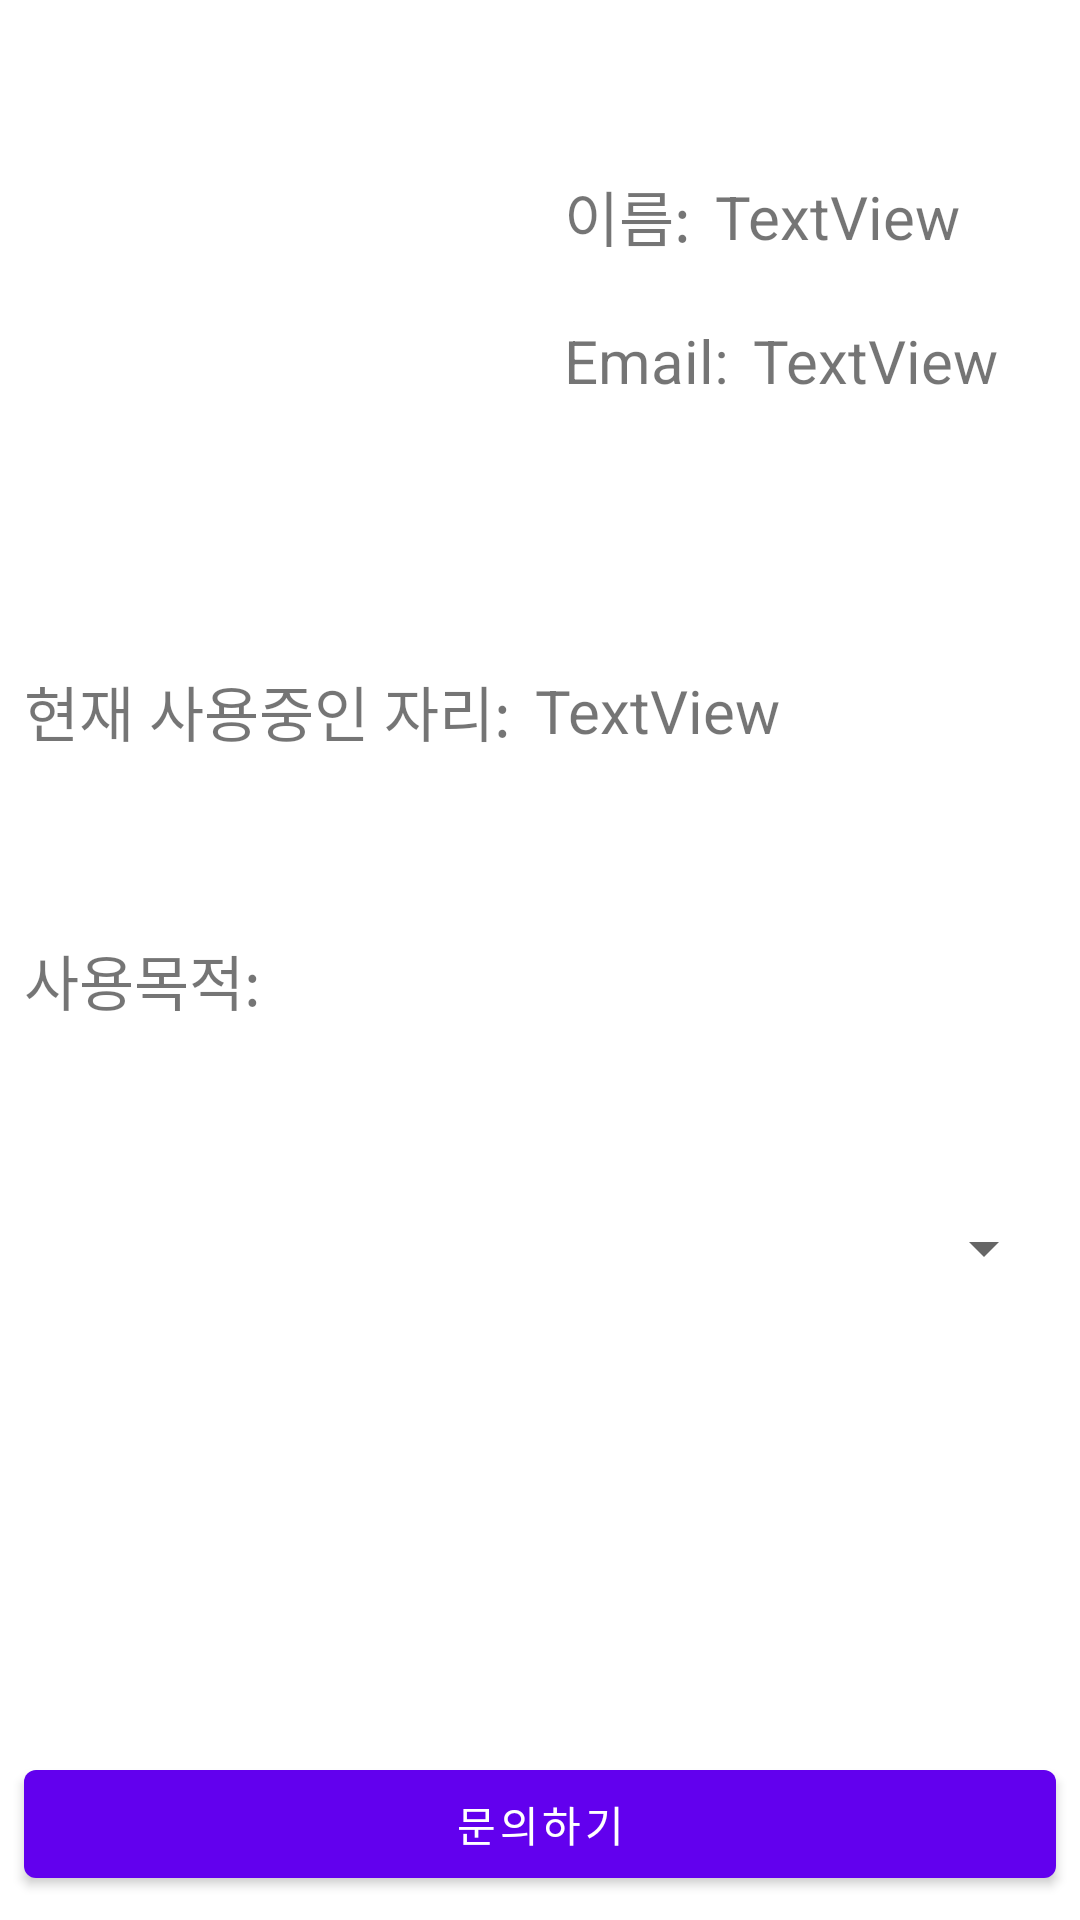

The Android layout XML behind this screen, and the referenced resources:
<!-- AndroidManifest.xml: application theme Theme.NullOverflow -->
<!-- res/layout/activity_main_option.xml -->
<?xml version="1.0" encoding="utf-8"?>
<androidx.constraintlayout.widget.ConstraintLayout xmlns:android="http://schemas.android.com/apk/res/android"
    xmlns:app="http://schemas.android.com/apk/res-auto"
    xmlns:tools="http://schemas.android.com/tools"
    android:layout_width="match_parent"
    android:layout_height="match_parent"
    tools:context=".MainOption">

    <Spinner
        android:id="@+id/purpose_spinner"
        android:layout_width="match_parent"
        android:layout_height="50dp"
        android:layout_marginStart="8dp"
        android:layout_marginTop="8dp"
        android:layout_marginEnd="8dp"
        android:layout_marginBottom="8dp"
        app:layout_constraintBottom_toTopOf="@+id/guideline13"
        app:layout_constraintEnd_toEndOf="parent"
        app:layout_constraintStart_toStartOf="parent"
        app:layout_constraintTop_toTopOf="@+id/guideline12" />

    <TextView
        android:id="@+id/purpose_txt"
        android:layout_width="wrap_content"
        android:layout_height="wrap_content"
        android:layout_marginStart="8dp"
        android:layout_marginTop="8dp"
        android:layout_marginEnd="8dp"
        android:layout_marginBottom="8dp"
        android:textSize="20sp"
        app:layout_constraintBottom_toTopOf="@+id/guideline12"
        app:layout_constraintEnd_toEndOf="parent"
        app:layout_constraintHorizontal_bias="0.0"
        app:layout_constraintStart_toEndOf="@+id/purpose_title"
        app:layout_constraintTop_toTopOf="@+id/guideline11" />

    <TextView
        android:id="@+id/seat_txt"
        android:layout_width="wrap_content"
        android:layout_height="wrap_content"
        android:layout_marginStart="8dp"
        android:layout_marginTop="8dp"
        android:layout_marginEnd="8dp"
        android:layout_marginBottom="8dp"
        android:text="TextView"
        android:textSize="20sp"
        app:layout_constraintBottom_toTopOf="@+id/guideline11"
        app:layout_constraintEnd_toEndOf="parent"
        app:layout_constraintHorizontal_bias="0.0"
        app:layout_constraintStart_toEndOf="@+id/seat_title"
        app:layout_constraintTop_toTopOf="@+id/guideline2" />

    <TextView
        android:id="@+id/purpose_title"
        android:layout_width="wrap_content"
        android:layout_height="wrap_content"
        android:layout_marginStart="8dp"
        android:layout_marginTop="8dp"
        android:layout_marginBottom="8dp"
        android:text="사용목적:"
        android:textSize="20sp"
        app:layout_constraintBottom_toTopOf="@+id/guideline12"
        app:layout_constraintStart_toStartOf="parent"
        app:layout_constraintTop_toTopOf="@+id/guideline11" />

    <TextView
        android:id="@+id/seat_title"
        android:layout_width="wrap_content"
        android:layout_height="wrap_content"
        android:layout_marginStart="8dp"
        android:layout_marginTop="8dp"
        android:layout_marginBottom="8dp"
        android:text="현재 사용중인 자리:"
        android:textSize="20sp"
        app:layout_constraintBottom_toTopOf="@+id/guideline11"
        app:layout_constraintStart_toStartOf="parent"
        app:layout_constraintTop_toTopOf="@+id/guideline2" />

    <androidx.constraintlayout.widget.Guideline
        android:id="@+id/guideline13"
        android:layout_width="wrap_content"
        android:layout_height="wrap_content"
        android:orientation="horizontal"
        app:layout_constraintGuide_percent="0.72" />

    <androidx.constraintlayout.widget.Guideline
        android:id="@+id/guideline12"
        android:layout_width="wrap_content"
        android:layout_height="wrap_content"
        android:orientation="horizontal"
        app:layout_constraintGuide_percent="0.58" />

    <androidx.constraintlayout.widget.Guideline
        android:id="@+id/guideline11"
        android:layout_width="wrap_content"
        android:layout_height="wrap_content"
        android:orientation="horizontal"
        app:layout_constraintGuide_percent="0.44" />

    <TextView
        android:id="@+id/user_id"
        android:layout_width="0dp"
        android:layout_height="wrap_content"
        android:layout_marginStart="8dp"
        android:layout_marginTop="8dp"
        android:layout_marginEnd="8dp"
        android:layout_marginBottom="8dp"
        android:ellipsize="marquee"
        android:marqueeRepeatLimit="marquee_forever"
        android:singleLine="true"
        android:text="TextView"
        android:textSize="20sp"
        app:layout_constraintBottom_toTopOf="@+id/guideline10"
        app:layout_constraintEnd_toEndOf="parent"
        app:layout_constraintHorizontal_bias="0.0"
        app:layout_constraintStart_toEndOf="@+id/id_title"
        app:layout_constraintTop_toTopOf="@+id/guideline9" />

    <TextView
        android:id="@+id/id_title"
        android:layout_width="wrap_content"
        android:layout_height="wrap_content"
        android:layout_marginStart="8dp"
        android:layout_marginTop="8dp"
        android:layout_marginEnd="8dp"
        android:layout_marginBottom="8dp"
        android:text="Email:"
        android:textSize="20sp"
        app:layout_constraintBottom_toTopOf="@+id/guideline10"
        app:layout_constraintEnd_toEndOf="parent"
        app:layout_constraintHorizontal_bias="0.0"
        app:layout_constraintStart_toStartOf="@+id/guideline3"
        app:layout_constraintTop_toTopOf="@+id/guideline9" />

    <androidx.constraintlayout.widget.Guideline
        android:id="@+id/guideline10"
        android:layout_width="wrap_content"
        android:layout_height="wrap_content"
        android:orientation="horizontal"
        app:layout_constraintGuide_percent="0.225" />

    <androidx.constraintlayout.widget.Guideline
        android:id="@+id/guideline9"
        android:layout_width="wrap_content"
        android:layout_height="wrap_content"
        android:orientation="horizontal"
        app:layout_constraintGuide_percent="0.15" />

    <androidx.constraintlayout.widget.Guideline
        android:id="@+id/guideline8"
        android:layout_width="wrap_content"
        android:layout_height="wrap_content"
        android:orientation="horizontal"
        app:layout_constraintGuide_percent="0.075" />

    <Button
        android:id="@+id/request_btn"
        android:layout_width="0dp"
        android:layout_height="wrap_content"
        android:layout_marginStart="8dp"
        android:layout_marginEnd="8dp"
        android:layout_marginBottom="8dp"
        android:text="문의하기"
        app:layout_constraintBottom_toBottomOf="parent"
        app:layout_constraintEnd_toEndOf="parent"
        app:layout_constraintStart_toStartOf="parent" />

    

    <androidx.constraintlayout.widget.Guideline
        android:id="@+id/guideline5"
        android:layout_width="wrap_content"
        android:layout_height="wrap_content"
        android:orientation="horizontal" />

    <TextView
        android:id="@+id/user_name"
        android:layout_width="wrap_content"
        android:layout_height="wrap_content"
        android:layout_marginStart="8dp"
        android:layout_marginTop="8dp"
        android:layout_marginEnd="8dp"
        android:layout_marginBottom="8dp"
        android:text="TextView"
        android:textSize="20sp"
        app:layout_constraintBottom_toTopOf="@+id/guideline9"
        app:layout_constraintEnd_toEndOf="parent"
        app:layout_constraintHorizontal_bias="0.0"
        app:layout_constraintStart_toEndOf="@+id/name_title"
        app:layout_constraintTop_toTopOf="@+id/guideline8" />

    <TextView
        android:id="@+id/name_title"
        android:layout_width="wrap_content"
        android:layout_height="wrap_content"
        android:layout_marginStart="8dp"
        android:layout_marginTop="8dp"
        android:layout_marginEnd="8dp"
        android:layout_marginBottom="8dp"
        android:text="이름:"
        android:textSize="20sp"
        app:layout_constraintBottom_toTopOf="@+id/guideline9"
        app:layout_constraintEnd_toEndOf="parent"
        app:layout_constraintHorizontal_bias="0.0"
        app:layout_constraintStart_toStartOf="@+id/guideline3"
        app:layout_constraintTop_toTopOf="@+id/guideline8" />

    <androidx.constraintlayout.widget.Guideline
        android:id="@+id/guideline3"
        android:layout_width="wrap_content"
        android:layout_height="wrap_content"
        android:orientation="vertical"
        app:layout_constraintGuide_percent="0.5" />

    <ImageView
        android:id="@+id/user_photo"
        android:layout_width="0dp"
        android:layout_height="0dp"
        android:layout_marginStart="8dp"
        android:layout_marginTop="8dp"
        android:layout_marginEnd="8dp"
        android:layout_marginBottom="8dp"
        app:layout_constraintBottom_toTopOf="@+id/guideline2"
        app:layout_constraintEnd_toStartOf="@+id/guideline3"
        app:layout_constraintStart_toStartOf="parent"
        app:layout_constraintTop_toTopOf="parent"
        app:srcCompat="@drawable/ic_baseline_person_24" />

    <androidx.constraintlayout.widget.Guideline
        android:id="@+id/guideline2"
        android:layout_width="wrap_content"
        android:layout_height="wrap_content"
        android:orientation="horizontal"
        app:layout_constraintGuide_percent="0.3" />

</androidx.constraintlayout.widget.ConstraintLayout>
<!-- resources referenced by this layout -->
<resources>
  <style name="Theme.NullOverflow" parent="Theme.MaterialComponents.DayNight.DarkActionBar">
          
          <item name="colorPrimary">@color/purple_500</item>
          <item name="colorPrimaryVariant">@color/purple_700</item>
          <item name="colorOnPrimary">@color/white</item>
          
          <item name="colorSecondary">@color/teal_200</item>
          <item name="colorSecondaryVariant">@color/teal_700</item>
          <item name="colorOnSecondary">@color/black</item>
          
          <item name="android:statusBarColor" tools:targetApi="l">?attr/colorPrimaryVariant</item>
          
      </style>
  <color name="purple_500">#FF6200EE</color>
  <color name="purple_700">#FF3700B3</color>
  <color name="white">#FFFFFFFF</color>
  <color name="teal_200">#FF03DAC5</color>
  <color name="teal_700">#FF018786</color>
  <color name="black">#FF000000</color>
</resources>
